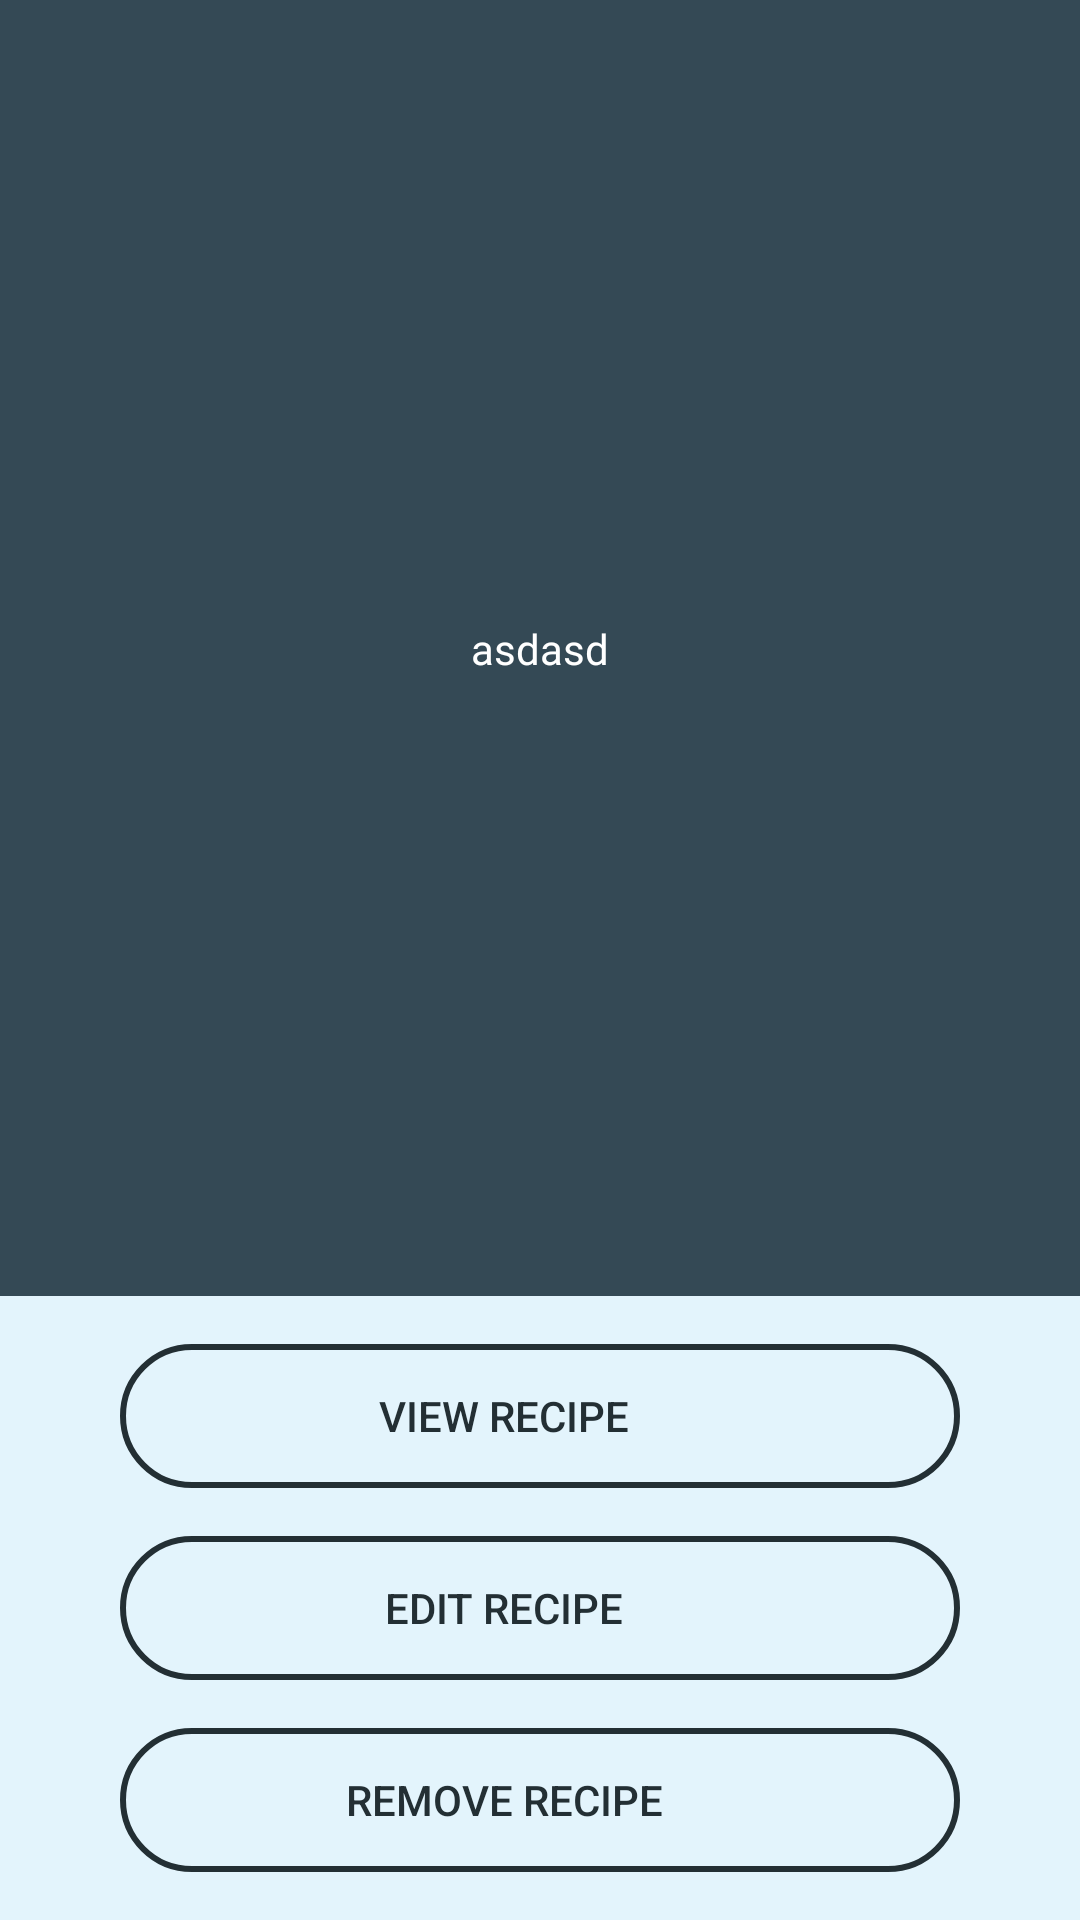

Reconstruct the res/layout file that produces this screen, plus the resources it refers to.
<!-- AndroidManifest.xml: application theme AppTheme_NoActionBar -->
<!-- res/layout/popup_list_recipes_no_image.xml -->
<?xml version="1.0" encoding="utf-8"?>
<android.support.constraint.ConstraintLayout xmlns:android="http://schemas.android.com/apk/res/android"
    xmlns:app="http://schemas.android.com/apk/res-auto"
    android:layout_width="300dp"
    android:layout_height="250dp"
    android:layout_gravity="center"
    android:background="@color/colorPrimary"
    android:orientation="vertical">

    <TextView
        android:id="@+id/popup_no_image_title_textview"
        android:layout_width="wrap_content"
        android:layout_height="wrap_content"
        android:fontFamily="@font/worksans_bold"
        android:text="asdasd"
        android:textColor="#FFFFFF"
        app:layout_constraintBottom_toTopOf="@id/popup_constraint_buttons"
        app:layout_constraintLeft_toLeftOf="parent"
        app:layout_constraintRight_toRightOf="parent"
        app:layout_constraintTop_toTopOf="parent" />

    <android.support.constraint.ConstraintLayout
        android:id="@+id/popup_constraint_buttons"
        android:layout_width="match_parent"
        android:layout_height="0dp"
        android:background="@color/colorPrimaryLight"
        app:layout_constraintBottom_toBottomOf="parent"
        app:layout_constraintLeft_toLeftOf="parent"
        app:layout_constraintRight_toRightOf="parent"
        app:layout_constraintTop_toBottomOf="@id/popup_imageview">

        <Button
            android:id="@+id/popup_view_recipe"
            android:layout_width="match_parent"
            android:layout_height="wrap_content"
            android:layout_marginBottom="16dp"
            android:layout_marginLeft="40dp"
            android:layout_marginRight="40dp"
            android:layout_marginTop="16dp"
            android:background="@drawable/round_button_dark_selector"
            android:drawableStart="@drawable/ic_search_black_24dp"
            android:drawableTint="@drawable/round_button_text_selector"
            android:onClick="startAddRecipeActivity"
            android:paddingEnd="40dp"
            android:paddingStart="16dp"
            android:text="View recipe"
            android:textColor="@drawable/round_button_text_selector"
            app:layout_constraintBottom_toTopOf="@id/popup_edit_recipe"
            app:layout_constraintLeft_toLeftOf="parent"
            app:layout_constraintRight_toRightOf="parent"
            app:layout_constraintTop_toTopOf="parent" />

        <Button
            android:id="@+id/popup_edit_recipe"
            android:layout_width="match_parent"
            android:layout_height="wrap_content"
            android:layout_marginBottom="16dp"
            android:layout_marginLeft="40dp"
            android:layout_marginRight="40dp"
            android:background="@drawable/round_button_dark_selector"
            android:drawableStart="@drawable/ic_search_black_24dp"
            android:drawableTint="@drawable/round_button_text_selector"
            android:onClick="startAddRecipeActivity"
            android:paddingEnd="40dp"
            android:paddingStart="16dp"
            android:text="Edit recipe"
            android:textColor="@drawable/round_button_text_selector"
            app:layout_constraintBottom_toTopOf="@id/popup_remove_recipe"
            app:layout_constraintLeft_toLeftOf="parent"
            app:layout_constraintRight_toRightOf="parent" />

        <Button
            android:id="@+id/popup_remove_recipe"
            android:layout_width="match_parent"
            android:layout_height="wrap_content"
            android:layout_marginBottom="16dp"
            android:layout_marginLeft="40dp"
            android:layout_marginRight="40dp"
            android:background="@drawable/round_button_dark_selector"
            android:drawableStart="@drawable/ic_search_black_24dp"
            android:drawableTint="@drawable/round_button_text_selector"
            android:onClick="startAddRecipeActivity"
            android:paddingEnd="40dp"
            android:paddingStart="16dp"
            android:text="Remove recipe"
            android:textColor="@drawable/round_button_text_selector"
            app:layout_constraintBottom_toBottomOf="parent"
            app:layout_constraintLeft_toLeftOf="parent"
            app:layout_constraintRight_toRightOf="parent" />
    </android.support.constraint.ConstraintLayout>

</android.support.constraint.ConstraintLayout>
<!-- resources referenced by this layout -->
<resources>
  <color name="colorPrimary">#344955</color>
  <color name="colorPrimaryLight">#e3f4fc</color>
  <!-- drawable round_button_dark_selector (drawable) -->
  <?xml version="1.0" encoding="utf-8"?>
  <selector xmlns:android="http://schemas.android.com/apk/res/android" android:shape="rectangle">
      <item android:drawable="@drawable/round_button_dark_pressed" android:state_pressed="true" />
      <item android:drawable="@drawable/round_button_unpressed" android:state_pressed="false" />
  </selector>
  <!-- drawable round_button_text_selector (drawable) -->
  <?xml version="1.0" encoding="utf-8"?>
  <selector xmlns:android="http://schemas.android.com/apk/res/android">
      <item android:color="@color/colorPrimaryLight" android:state_pressed="true" />
      <item android:color="@color/colorPrimaryDark" android:state_pressed="false" />
  </selector>
  <style name="AppTheme_NoActionBar" parent="Theme.AppCompat.Light.NoActionBar">
          
          <item name="colorPrimary">@color/colorPrimary</item>
          <item name="colorPrimaryDark">@color/colorPrimaryDark</item>
          <item name="colorAccent">@color/colorAccent</item>
      </style>
  <!-- drawable round_button_dark_pressed (drawable) -->
  <?xml version="1.0" encoding="utf-8"?>
  <shape xmlns:android="http://schemas.android.com/apk/res/android">
      <corners android:radius="32dp" />
      <solid android:color="@color/colorPrimary" />
      <stroke
          android:width="2dp"
          android:color="@color/colorPrimary" />
  </shape>
  <!-- drawable round_button_unpressed (drawable) -->
  <?xml version="1.0" encoding="utf-8"?>
  <shape xmlns:android="http://schemas.android.com/apk/res/android">
      <corners android:radius="32dp" />
      <stroke android:width="2dp" android:color="@color/colorPrimaryDark" />
  </shape>
  <color name="colorPrimaryDark">#232F34</color>
  <color name="colorAccent">#F9AA33</color>
</resources>
